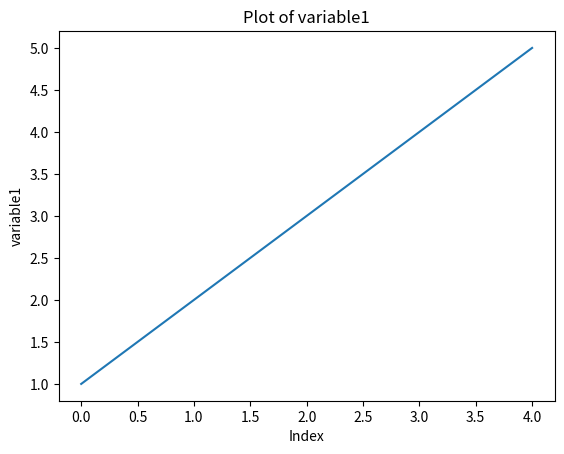
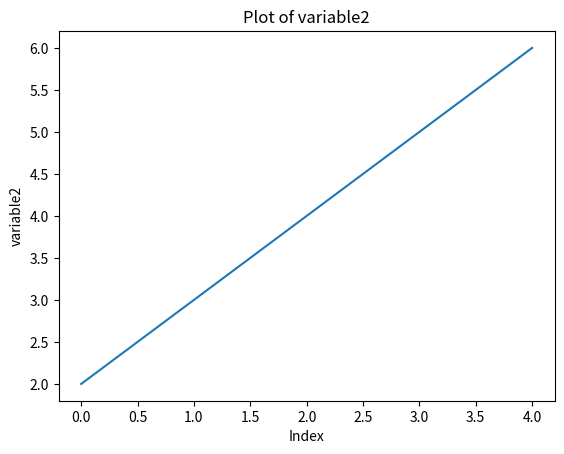

Generate these figures, in order, with matplotlib:
# -*- coding: utf-8 -*-
"""
Created on May 2024

@author: Ghimciuc Ioan
"""
import numpy as np
import pandas as pd
import matplotlib.pyplot as plt
from matplotlib.backends.backend_pdf import PdfPages
import logging


class ExportManager:
    def __init__(self, logger: logging.Logger):
        self.logger = logger
        self.logger.info("Initializing ExportManager")

    def export_excel(self, storage: dict[str, any], data_to_export: list[str], file_path: str):
        try:
            # Filtrare date pentru variabilele specificate
            filtered_storage = {key: storage[key] for key in data_to_export if key in storage}

            # Transformarea datelor într-un format corespunzător pentru Excel
            flattened_storage = {}
            for key, value in filtered_storage.items():
                if isinstance(value, (list, np.ndarray)) and all(isinstance(i, (list, np.ndarray)) for i in value):
                    # Dacă este o listă de liste sau ndarray, transformăm fiecare listă/ndarray într-un șir de caractere
                    flattened_storage[key] = [', '.join(map(str, sublist)) for sublist in value]
                else:
                    flattened_storage[key] = value

            df = pd.DataFrame(flattened_storage)
            df.to_excel(file_path, index=False)
            self.logger.info(f"Data exported to {file_path} successfully.")
            return True
        except Exception as e:
            self.logger.error(f"Failed to export data to Excel: {e}")
            return False

    def export_plot(self, storage: dict[str, any], data_to_export: list[str], file_path: str) -> bool:
        try:
            with PdfPages(file_path) as pdf:
                for variable_name in data_to_export:
                    data = storage.get(variable_name)
                    if data is None or not isinstance(data, (list, pd.Series)):
                        self.logger.error(f"Variable '{variable_name}' is not suitable for plotting or does not exist.")
                        continue

                    plt.figure()
                    plt.plot(data)
                    plt.title(f"Plot of {variable_name}")
                    plt.xlabel('Index')
                    plt.ylabel(variable_name)
                    pdf.savefig()
                    plt.close()
                    self.logger.info(f"Plot of '{variable_name}' added to PDF.")

            self.logger.info(f"PDF with plots saved to {file_path} successfully.")
            return True
        except Exception as e:
            self.logger.error(f"Failed to save PDF: {e}")
            return False


if __name__ == "__main__":
    # Utilizare
    logger = logging.getLogger()
    export_manager = ExportManager(logger)

    storage = {
        'variable1': [1, 2, 3, 4, 5],
        'variable2': [2, 3, 4, 5, 6]
    }
    variable_names = ['variable1', 'variable2']

    export_manager.export_excel(storage, variable_names, 'data.xlsx')
    export_manager.export_plot(storage, variable_names, 'plots.pdf')
